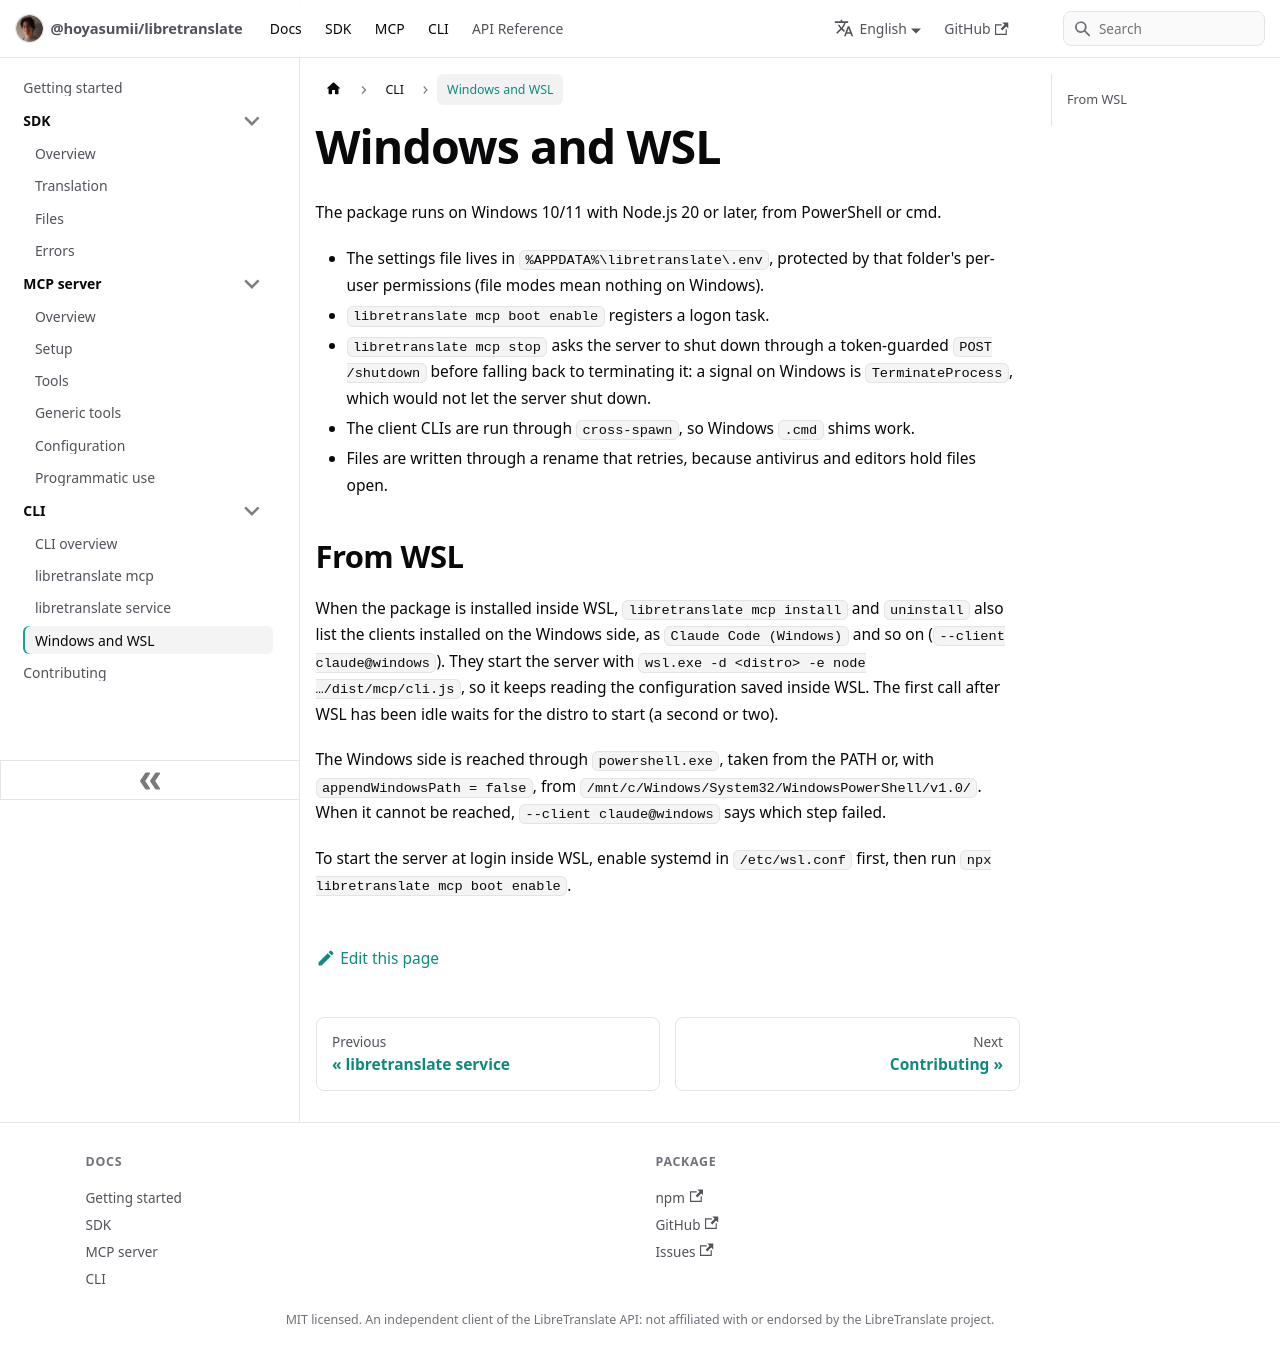

repository: Hoyasumii/libretranslate · page: docs/cli/windows.html · generator: docusaurus

---
sidebar_position: 4
title: Windows and WSL
description: "Using the CLI on Windows 10/11 from PowerShell or cmd, and registering the server in Windows clients from WSL."
---

# Windows and WSL

The package runs on Windows 10/11 with Node.js 20 or later, from PowerShell or cmd.

- The settings file lives in `%APPDATA%\libretranslate\.env`, protected by that folder's per-user permissions (file modes
  mean nothing on Windows).
- `libretranslate mcp boot enable` registers a logon task.
- `libretranslate mcp stop` asks the server to shut down through a token-guarded `POST /shutdown` before falling back to
  terminating it: a signal on Windows is `TerminateProcess`, which would not let the server shut down.
- The client CLIs are run through `cross-spawn`, so Windows `.cmd` shims work.
- Files are written through a rename that retries, because antivirus and editors hold files open.

## From WSL

When the package is installed inside WSL, `libretranslate mcp install` and `uninstall` also list the clients installed on
the Windows side, as `Claude Code (Windows)` and so on (`--client claude@windows`). They start the server with
`wsl.exe -d <distro> -e node …/dist/mcp/cli.js`, so it keeps reading the configuration saved inside WSL. The first
call after WSL has been idle waits for the distro to start (a second or two).

The Windows side is reached through `powershell.exe`, taken from the PATH or, with `appendWindowsPath = false`,
from `/mnt/c/Windows/System32/WindowsPowerShell/v1.0/`. When it cannot be reached, `--client claude@windows` says
which step failed.

To start the server at login inside WSL, enable systemd in `/etc/wsl.conf` first, then run
`npx libretranslate mcp boot enable`.
